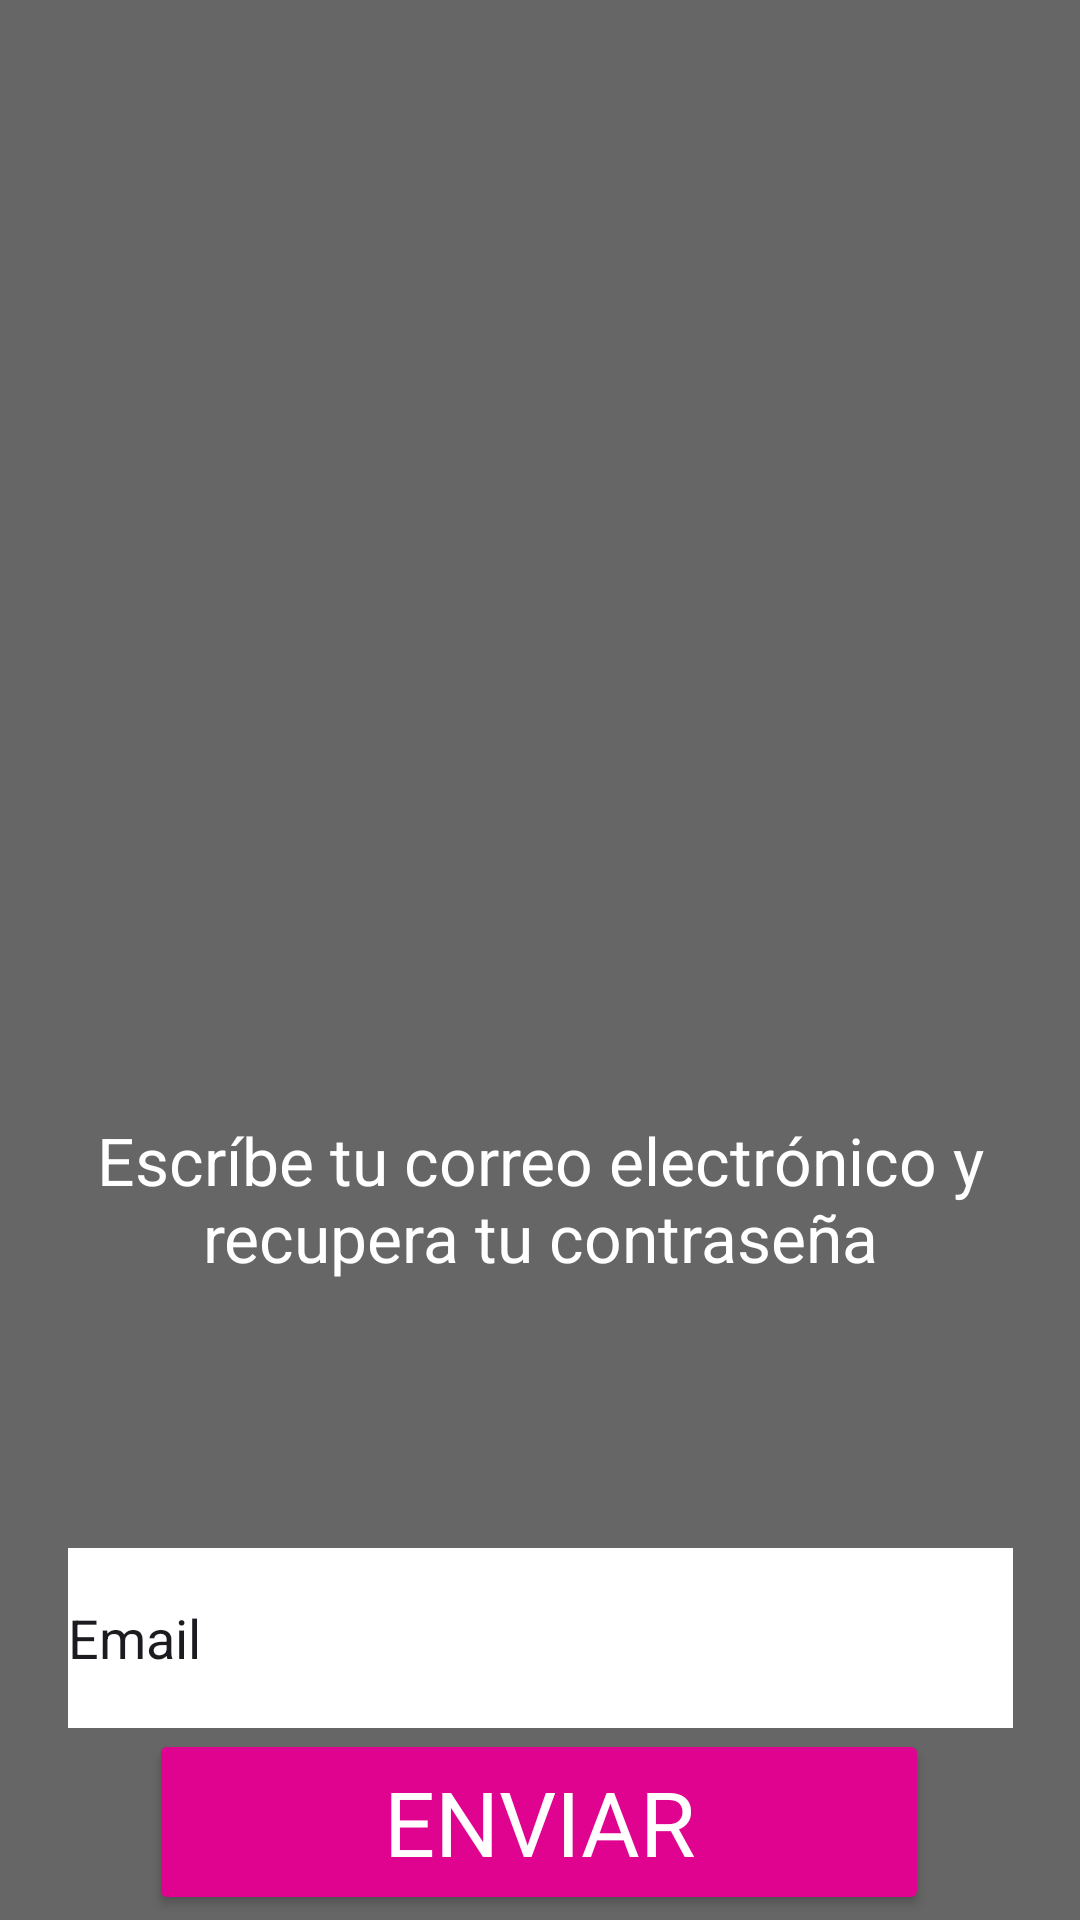

Reconstruct the res/layout file that produces this screen, plus the resources it refers to.
<!-- AndroidManifest.xml: application theme Theme.Starpify -->
<!-- res/layout/activity_recoverpassword.xml -->
<?xml version="1.0" encoding="utf-8"?>
<androidx.constraintlayout.widget.ConstraintLayout xmlns:android="http://schemas.android.com/apk/res/android"
    xmlns:tools="http://schemas.android.com/tools"
    android:layout_width="match_parent"
    android:layout_height="match_parent"
    xmlns:app="http://schemas.android.com/apk/res-auto"
    android:background="@color/gray">

    <EditText
        android:id="@+id/ETEmail_recovery"
        android:layout_width="315dp"
        android:layout_height="60dp"
        android:layout_marginTop="516dp"
        android:background="@color/white"
        android:ems="10"
        android:inputType="text"
        android:text="Email"
        app:layout_constraintEnd_toEndOf="parent"
        app:layout_constraintStart_toStartOf="parent"
        app:layout_constraintTop_toTopOf="parent" />

    <Button
        android:id="@+id/BTsend_recovery_email"
        android:layout_width="260dp"
        android:layout_height="62dp"
        android:backgroundTint="@color/pink"
        android:fontFamily="@font/abyssinica_sil"
        android:text="@string/send_recovery"
        android:textAlignment="center"
        android:textColor="@color/white"
        android:textSize="30sp"
        app:cornerRadius="30dp"
        app:layout_constraintBottom_toBottomOf="parent"
        app:layout_constraintEnd_toEndOf="parent"
        app:layout_constraintHorizontal_bias="0.496"
        app:layout_constraintStart_toStartOf="parent"
        app:layout_constraintTop_toBottomOf="@+id/ETEmail_recovery"
        app:layout_constraintVertical_bias="0.163"
        app:strokeColor="@color/white"
        app:strokeWidth="2dp" />

    <TextView
        android:id="@+id/TVlegend_recovery"
        android:layout_width="303dp"
        android:layout_height="59dp"
        android:layout_marginTop="372dp"
        android:text="@string/recovery_legend"
        android:textAlignment="center"
        android:textColor="@color/white"
        android:textSize="22dp"
        app:layout_constraintEnd_toEndOf="parent"
        app:layout_constraintStart_toStartOf="parent"
        app:layout_constraintTop_toTopOf="parent" />

    <ImageView
        android:id="@+id/imageView"
        android:layout_width="190dp"
        android:layout_height="322dp"
        app:layout_constraintEnd_toEndOf="parent"
        app:layout_constraintStart_toStartOf="parent"
        app:layout_constraintTop_toTopOf="parent"
        app:srcCompat="@drawable/starpify_logo" />

</androidx.constraintlayout.widget.ConstraintLayout>
<!-- resources referenced by this layout -->
<resources>
  <color name="gray">#666666</color>
  <color name="pink">#DF038F</color>
  <color name="white">#FFFFFFFF</color>
  <string name="recovery_legend">Escríbe tu correo electrónico y recupera tu contraseña</string>
  <string name="send_recovery">Enviar</string>
  <style name="Theme.Starpify" parent="Base.Theme.Starpify" />
  <style name="Base.Theme.Starpify" parent="Theme.Material3.DayNight.NoActionBar">
          
          
      </style>
</resources>
